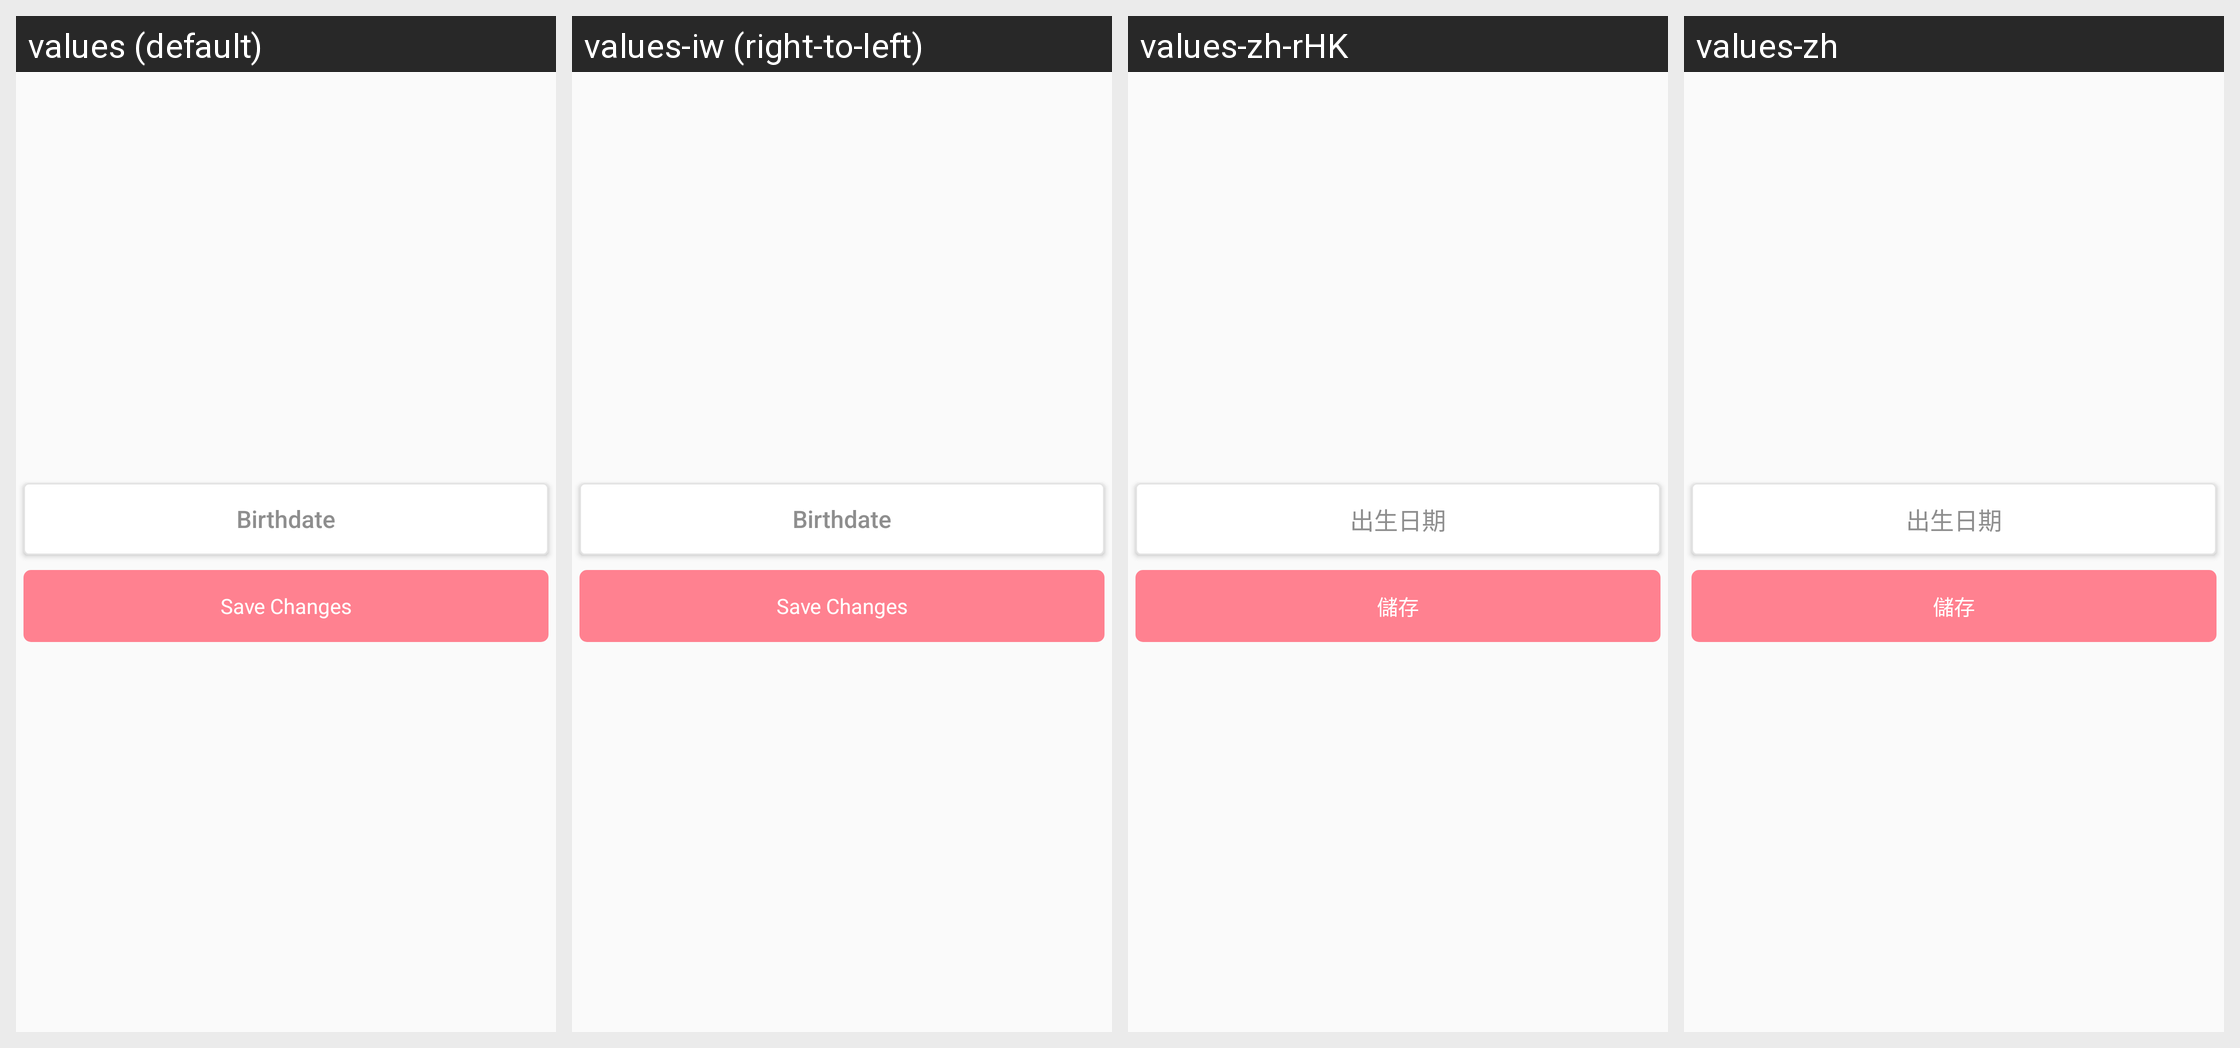

Locale-by-locale string values for the Android screen shown in this grid:
Android screen res/layout/fragment_change_birthdate.xml rendered under 4 locales, left to right: values (default), values-iw (right-to-left), values-zh-rHK, values-zh. Device: Nexus 5 (rendered at 1080×1920; each locale shown at half size, 540×960, under a caption strip naming it); theme AppTheme.
Other locales in the repository, not shown: values-af, values-am, values-ar, values-bg, values-ca, values-cs, values-da, values-de, values-el, values-en-rGB, values-es, values-es-rUS, values-fa, values-fi, values-fr, values-fr-rCA, values-hi, values-hr, values-hu, values-in, values-it, values-ja, values-ko, values-lt, values-lv, values-nl, values-pl, values-pt-rPT, values-ro, values-ru, values-sk, values-sl, values-sr, values-sv, values-sw, values-th, values-tr, values-uk, values-vi, values-zh-rCN, values-zh-rTW, values-zu.
Strings drawn on this screen, with the default value and each locale's value (text and hints the layout hard-codes, and strings that could not be matched under every locale, appear in the picture but are not listed):

text_hint_birthdate
  values: Birthdate
  values-iw: Birthdate  [not translated; the default value is used]
  values-zh-rHK: 出生日期
  values-zh: 出生日期

button_save_changes
  values: Save Changes
  values-iw: Save Changes  [not translated; the default value is used]
  values-zh-rHK: 儲存
  values-zh: 儲存
